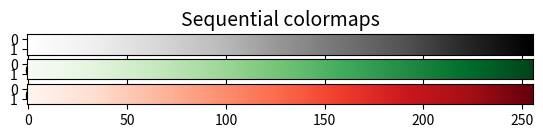

Write the Python code that produced this figure.
#!/usr/bin/env python3

import numpy as np
import matplotlib.pyplot as plt

cmaps = [('Sequential', [
            'Greys', 'Greens', 'Reds'])]


gradient = np.linspace(0, 1, 256)
gradient = np.vstack((gradient, gradient))


def plot_color_gradients(cmap_category, cmap_list):
    # Create figure and adjust figure height to number of colormaps
    nrows = len(cmap_list)
    figh = 0.35 + 0.15 + (nrows + (nrows-1)*0.1)*0.22
    fig, axs = plt.subplots(nrows=nrows, figsize=(6.4, figh))
    fig.subplots_adjust(top=1-.35/figh, bottom=.15/figh, left=0.2, right=0.99)

    axs[0].set_title(cmap_category + ' colormaps', fontsize=14)

    for ax, name in zip(axs, cmap_list):
        ax.imshow(gradient, aspect='auto', cmap=plt.get_cmap(name))
        #ax.text(-.01, .5, name, va='center', ha='right', fontsize=10, transform=ax.transAxes)

    # Turn off *all* ticks & spines, not just the ones with colormaps.
    #for ax in axs:
    #    ax.set_axis_off()


for cmap_category, cmap_list in cmaps:
    plot_color_gradients(cmap_category, cmap_list)

plt.show()
